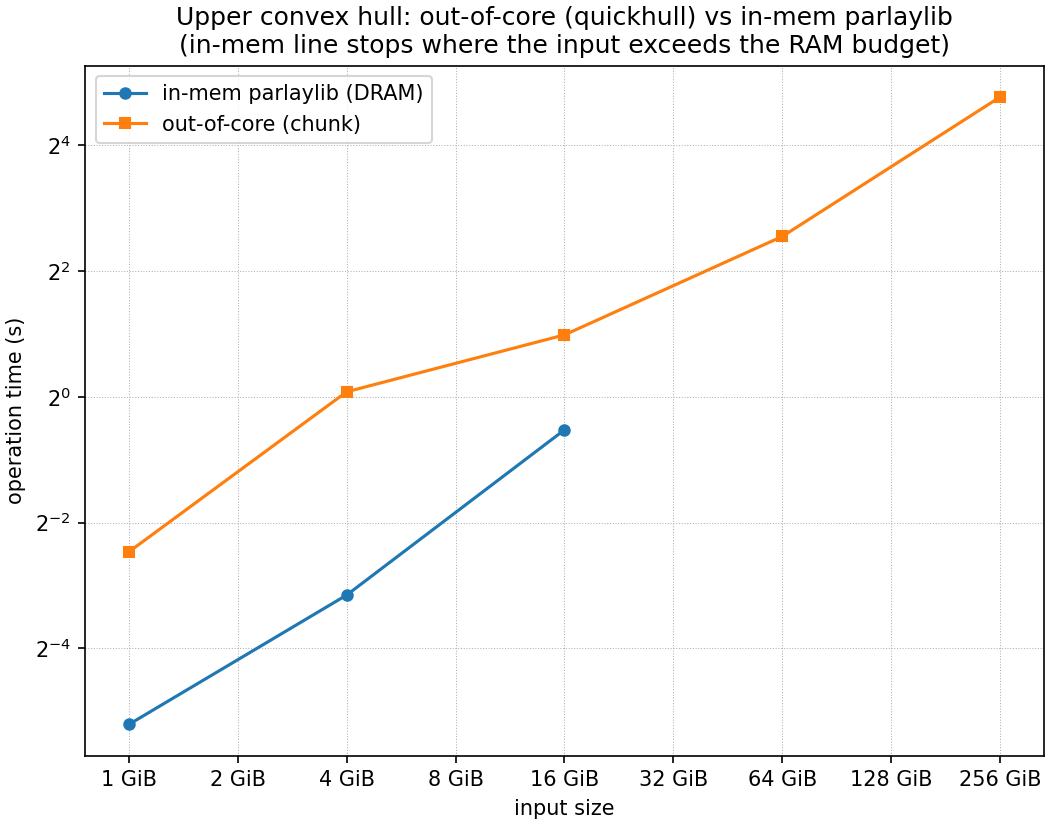

Values plotted in this chart, from the file beside it:
input_bytes, n, build_s, hull_s, inmem_hull_s, count, throughput_gb_s
1073741824, 33554432, 0.09153, 0.1809, 0.02702, 24, 5.527
4294967296, 134217728, 0.3782, 1.056, 0.1124, 30, 3.79
17179869184, 536870912, 1.232, 1.976, 0.6941, 29, 8.095
68719476736, 2147483648, 4.7, 5.849, , 30, 10.94
274877906944, 8589934592, 19.5, 27.19, , 30, 9.415
